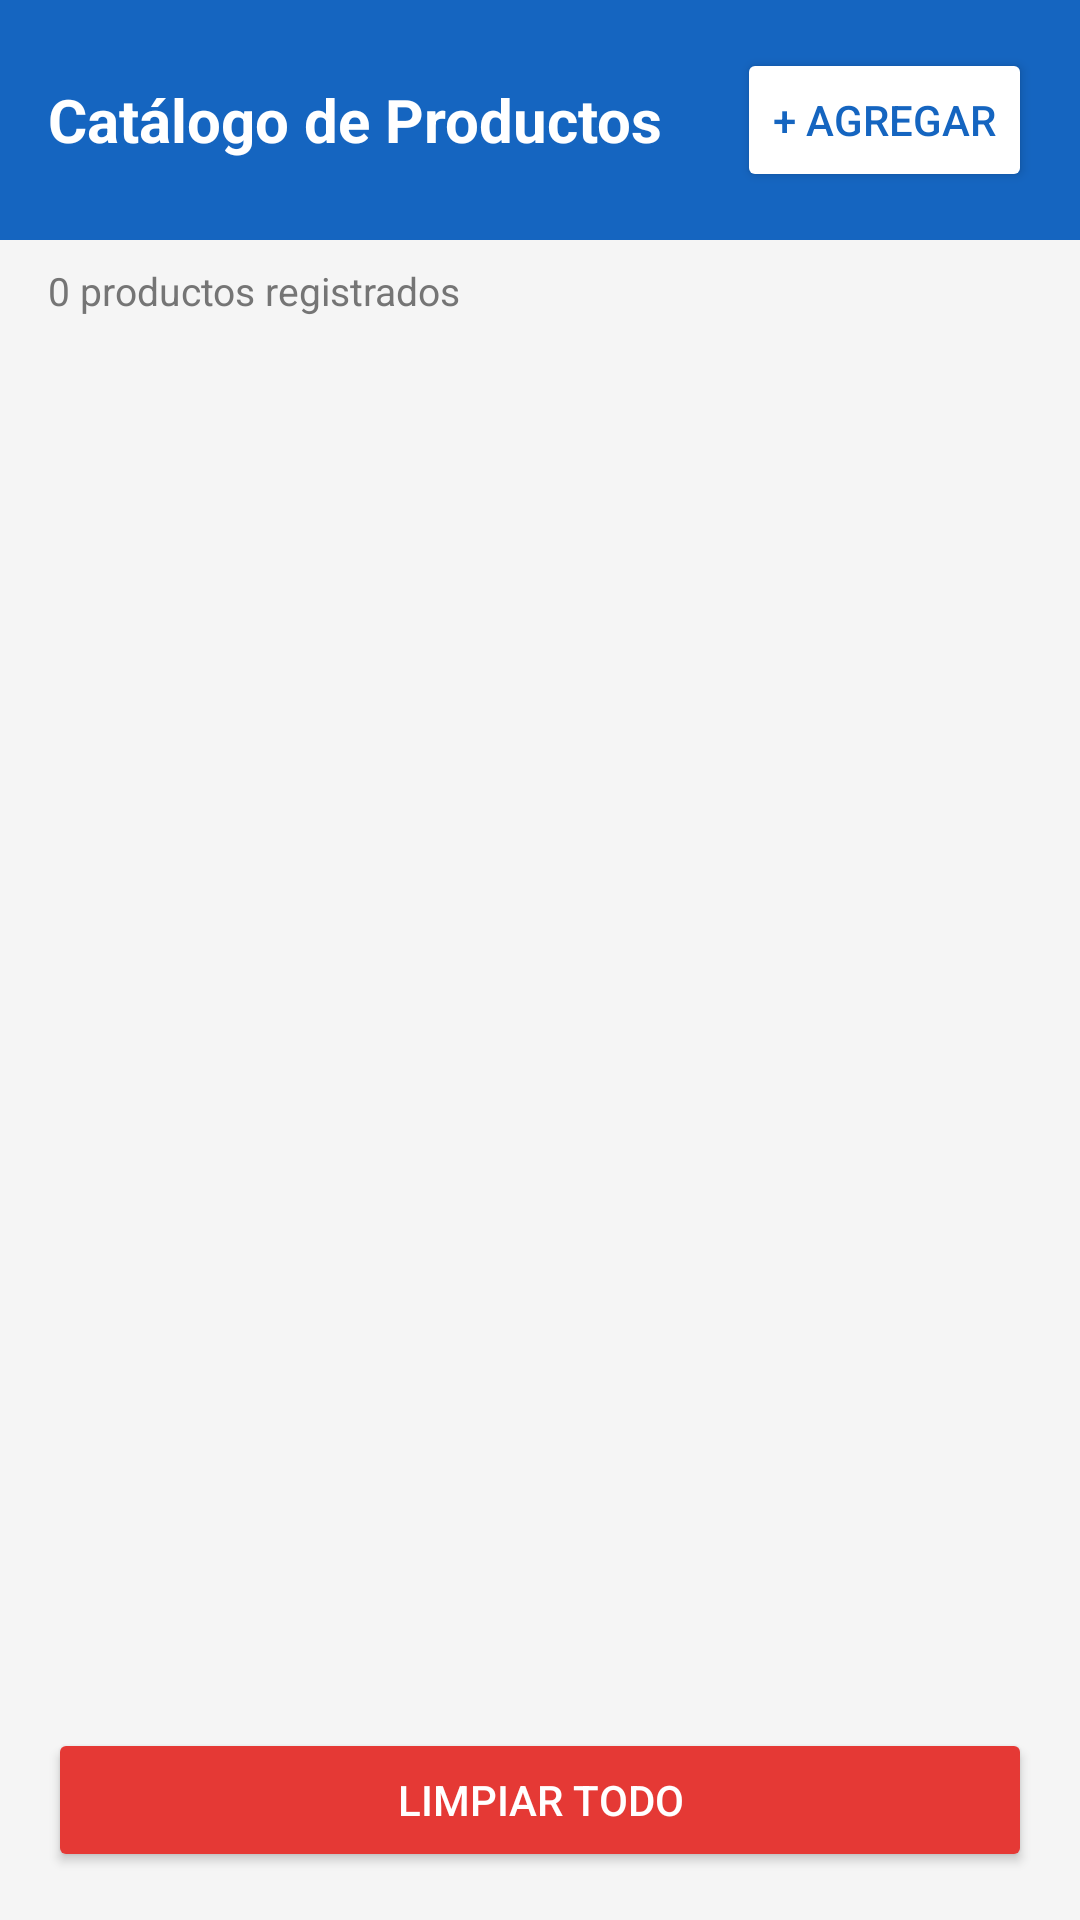

Write the Android layout XML for this screen, with the resource values it uses.
<!-- AndroidManifest.xml: application theme Theme.AppCompat.Light.DarkActionBar -->
<!-- res/layout/activity_main.xml -->
<?xml version="1.0" encoding="utf-8"?>
<LinearLayout
    xmlns:android="http://schemas.android.com/apk/res/android"
    xmlns:tools="http://schemas.android.com/tools"
    android:layout_width="match_parent"
    android:layout_height="match_parent"
    android:orientation="vertical"
    android:background="#F5F5F5"
    tools:context=".MainActivity">

    
    <LinearLayout
        android:layout_width="match_parent"
        android:layout_height="wrap_content"
        android:background="#1565C0"
        android:orientation="horizontal"
        android:padding="16dp"
        android:gravity="center_vertical">

        <TextView
            android:layout_width="0dp"
            android:layout_height="wrap_content"
            android:layout_weight="1"
            android:text="Catálogo de Productos"
            android:textColor="#FFFFFF"
            android:textSize="20sp"
            android:textStyle="bold" />

        <Button
            android:id="@+id/btnAgregar"
            android:layout_width="wrap_content"
            android:layout_height="wrap_content"
            android:text="+ Agregar"
            android:textColor="#1565C0"
            android:backgroundTint="#FFFFFF"
            android:textSize="14sp" />
    </LinearLayout>

    
    <TextView
        android:id="@+id/tvContador"
        android:layout_width="match_parent"
        android:layout_height="wrap_content"
        android:padding="8dp"
        android:paddingStart="16dp"
        android:text="0 productos registrados"
        android:textColor="#757575"
        android:textSize="13sp" />

    
    <androidx.recyclerview.widget.RecyclerView
        android:id="@+id/recyclerViewProductos"
        android:layout_width="match_parent"
        android:layout_height="0dp"
        android:layout_weight="1"
        android:padding="8dp"
        android:clipToPadding="false" />

    
    <Button
        android:id="@+id/btnLimpiar"
        android:layout_width="match_parent"
        android:layout_height="wrap_content"
        android:layout_margin="16dp"
        android:text="Limpiar Todo"
        android:backgroundTint="#E53935"
        android:textColor="#FFFFFF" />

</LinearLayout>
<!-- resources referenced by this layout -->
<resources>

</resources>
